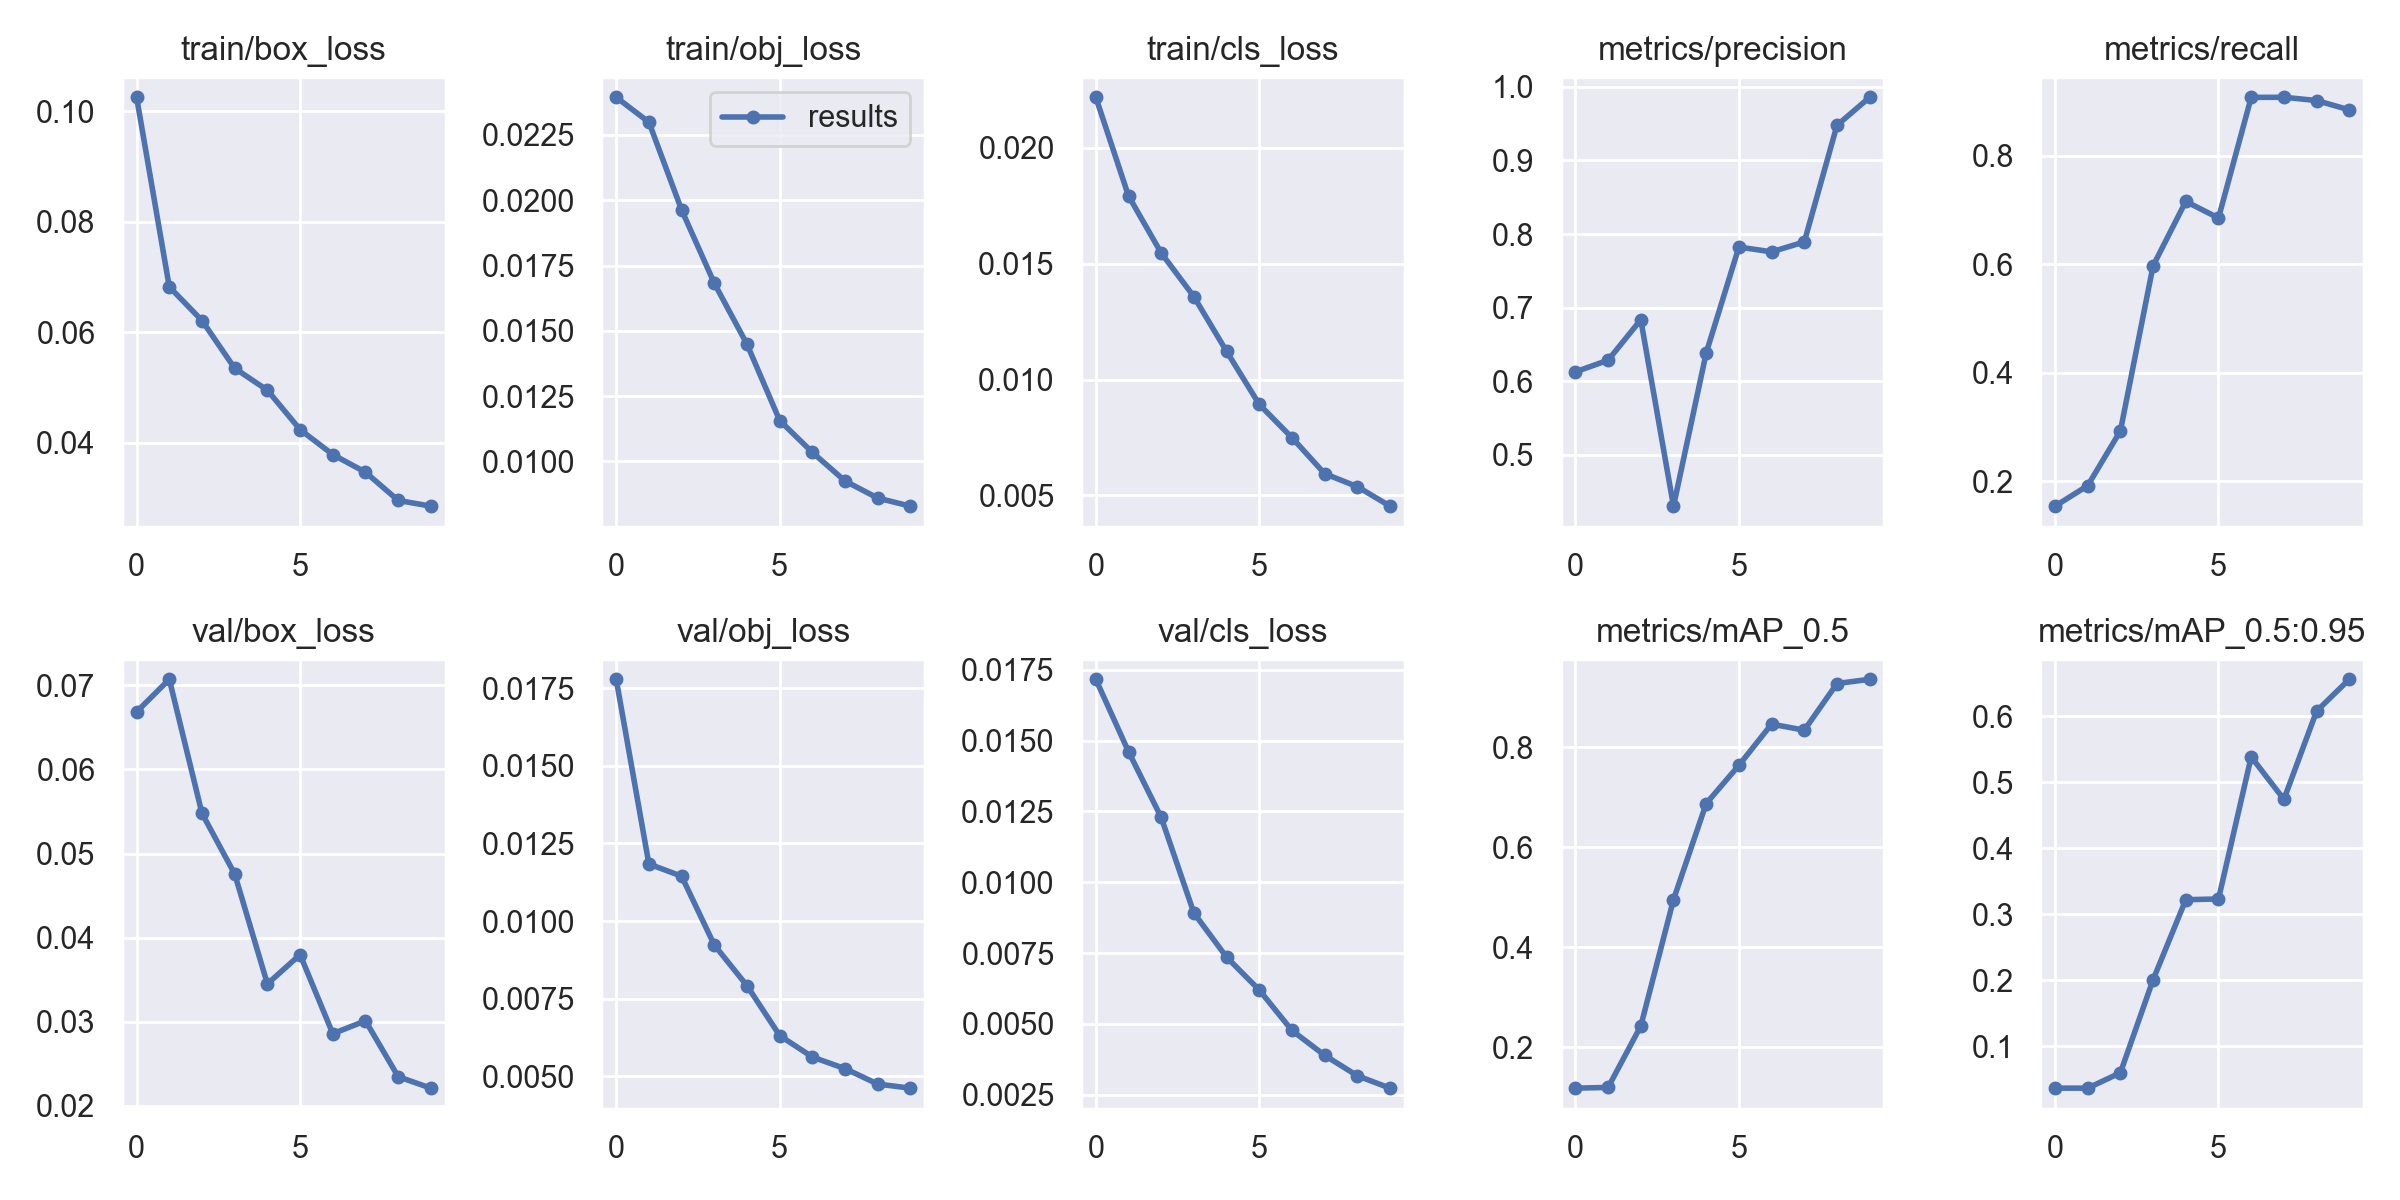

The data file committed next to this chart (first rows):
epoch, train/box_loss, train/obj_loss, train/cls_loss, metrics/precision, metrics/recall, metrics/mAP_0.5, metrics/mAP_0.5:0.95, val/box_loss, val/obj_loss, val/cls_loss, x/lr0, x/lr1, x/lr2
0, 0.1026, 0.02394, 0.02218, 0.6129, 0.1542, 0.1181, 0.03624, 0.06685, 0.01778, 0.01717, 0.003258, 0.003258, 0.07068
1, 0.06823, 0.02299, 0.01793, 0.6287, 0.192, 0.1196, 0.03621, 0.07074, 0.01184, 0.01461, 0.005998, 0.005998, 0.04009
2, 0.06213, 0.01963, 0.01546, 0.6836, 0.2929, 0.2424, 0.0596, 0.05477, 0.01144, 0.01229, 0.008138, 0.008138, 0.008896
3, 0.05349, 0.01682, 0.01358, 0.4305, 0.5973, 0.4951, 0.2006, 0.04756, 0.009229, 0.008914, 0.0073, 0.0073, 0.0073
4, 0.04951, 0.01449, 0.01122, 0.6385, 0.7159, 0.6872, 0.3219, 0.03448, 0.00792, 0.007356, 0.0073, 0.0073, 0.0073
5, 0.04238, 0.01157, 0.008927, 0.7823, 0.6853, 0.7637, 0.3231, 0.03796, 0.006314, 0.006194, 0.0064, 0.0064, 0.0064
6, 0.03786, 0.01035, 0.007493, 0.7758, 0.9077, 0.846, 0.5385, 0.02856, 0.005623, 0.004766, 0.0055, 0.0055, 0.0055
7, 0.03466, 0.009252, 0.005939, 0.7893, 0.9079, 0.8339, 0.474, 0.03009, 0.005249, 0.003889, 0.0046, 0.0046, 0.0046
8, 0.02955, 0.008598, 0.005379, 0.9477, 0.9019, 0.9272, 0.6078, 0.02344, 0.004752, 0.003166, 0.0037, 0.0037, 0.0037
9, 0.02851, 0.00829, 0.004538, 0.9857, 0.8847, 0.9357, 0.6561, 0.02207, 0.004621, 0.00273, 0.0028, 0.0028, 0.0028
